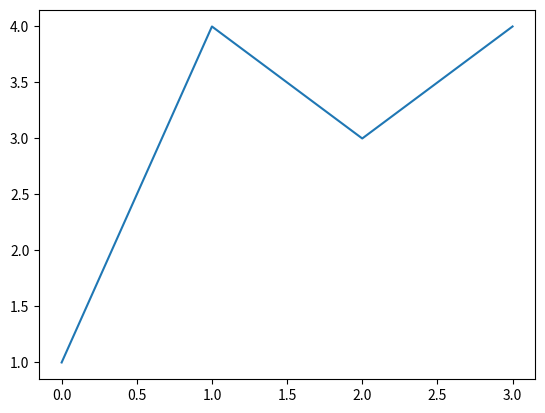

Recreate this plot in Python.
from matplotlib import pyplot as pt

data = [1, 4, 3, 4]

pt.plot(data)
pt.show()